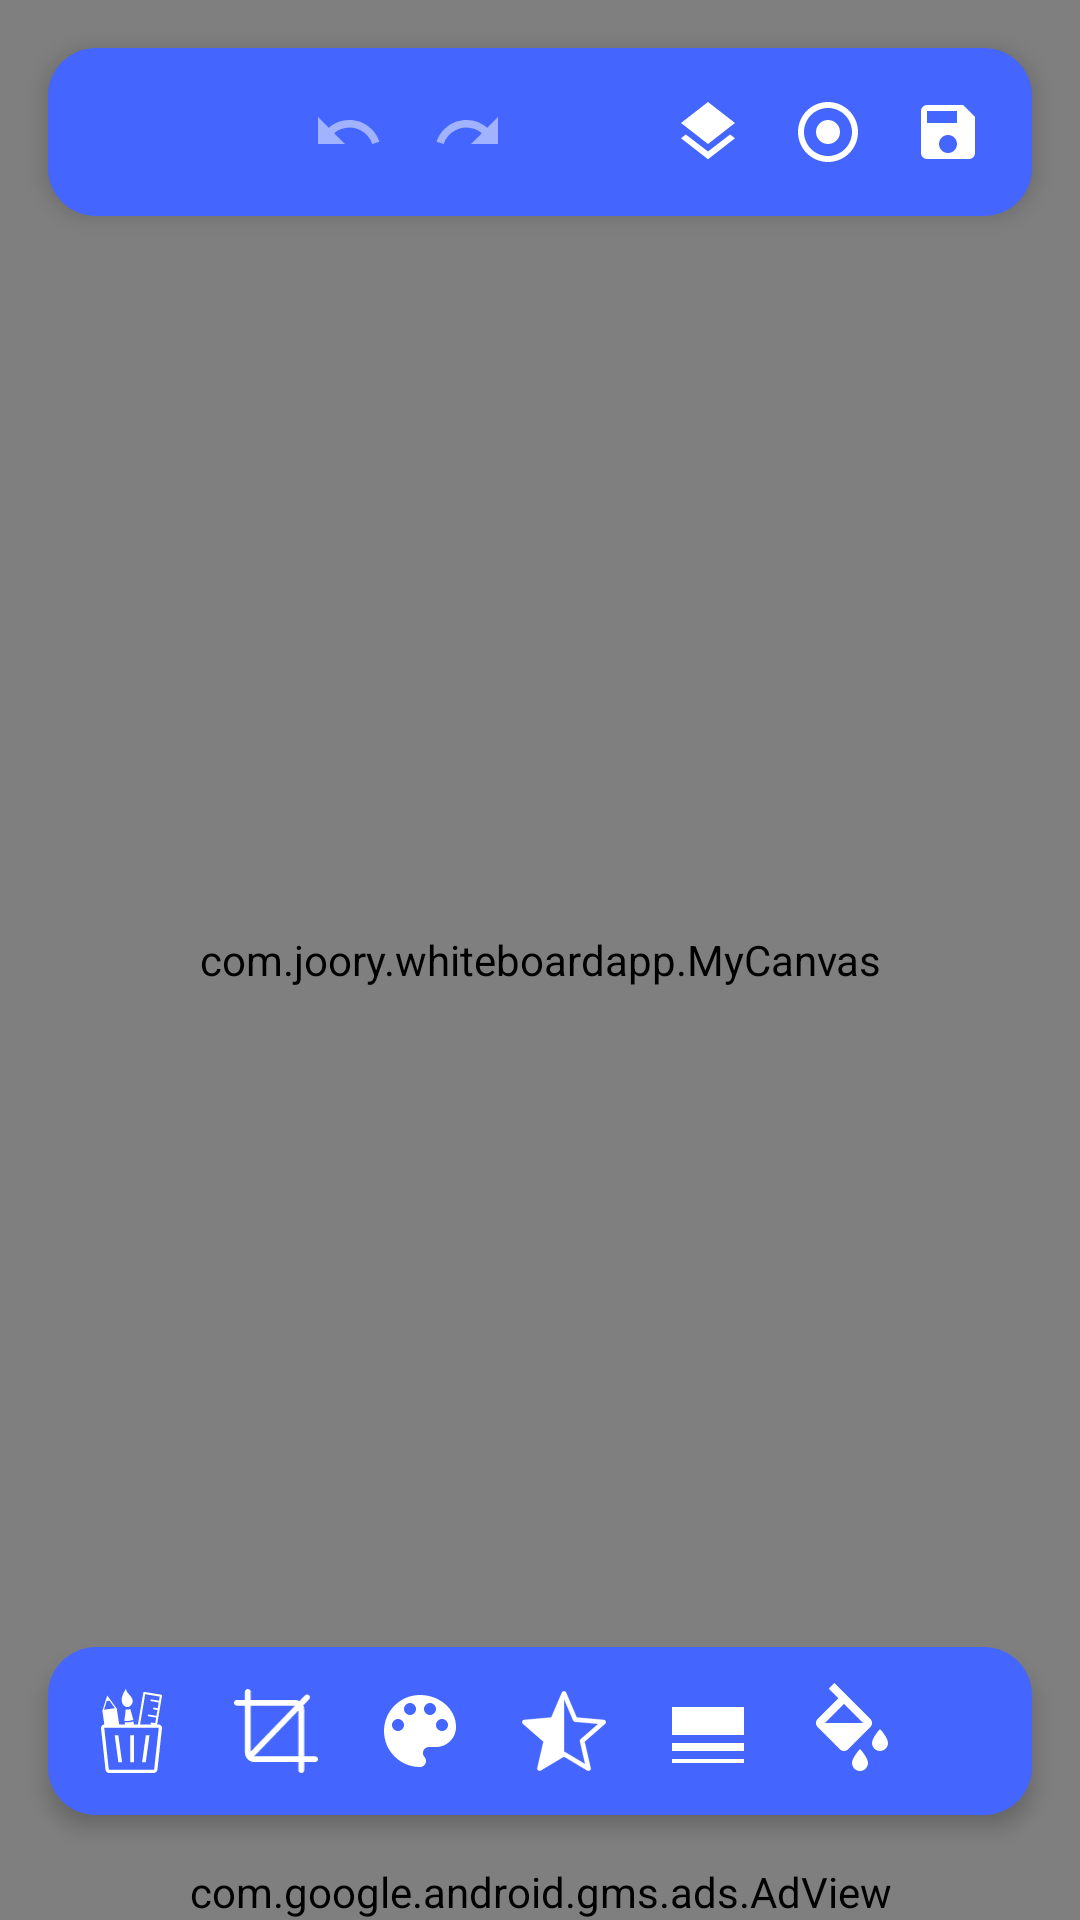

Write the Android layout XML for this screen, with the resource values it uses.
<!-- AndroidManifest.xml: application theme Theme.Whiteboard_pro -->
<!-- res/layout/activity_main.xml -->
<?xml version="1.0" encoding="utf-8"?>
<androidx.constraintlayout.widget.ConstraintLayout xmlns:android="http://schemas.android.com/apk/res/android"
    xmlns:ads="http://schemas.android.com/apk/res-auto"
    xmlns:app="http://schemas.android.com/apk/res-auto"
    xmlns:tools="http://schemas.android.com/tools"
    android:layout_width="match_parent"
    android:layout_height="match_parent"
    android:fitsSystemWindows="true"
    tools:context=".MainActivity">

    
    <com.joory.whiteboardapp.MyCanvas
        android:id="@+id/canvas"
        android:layout_width="match_parent"
        android:layout_height="match_parent"
        app:layout_constraintBottom_toBottomOf="parent"
        app:layout_constraintEnd_toEndOf="parent"
        app:layout_constraintStart_toStartOf="parent"
        app:layout_constraintTop_toTopOf="parent" />

    
    <LinearLayout
        android:id="@+id/topBar"
        android:layout_width="match_parent"
        android:layout_height="wrap_content"
        android:layout_margin="16dp"
        android:background="@drawable/bg_floating_panel"
        android:elevation="4dp"
        android:gravity="center_vertical"
        android:orientation="horizontal"
        android:padding="8dp"
        app:layout_constraintEnd_toEndOf="parent"
        app:layout_constraintStart_toStartOf="parent"
        app:layout_constraintTop_toTopOf="parent">

        <androidx.cardview.widget.CardView
            android:layout_width="40dp"
            android:layout_height="40dp"
            android:layout_marginTop="0dp"
            android:layout_marginEnd="0dp"
            app:cardCornerRadius="12dp"
            app:cardElevation="0dp"
            app:cardBackgroundColor="@android:color/transparent"
            app:layout_constraintEnd_toEndOf="parent"
            app:layout_constraintTop_toTopOf="parent">

            <ImageView
                android:layout_width="match_parent"
                android:layout_height="match_parent"
                android:src="@drawable/app_icon"
                android:scaleType="centerCrop"
                android:contentDescription="@string/content_description_app_icon"/>

        </androidx.cardview.widget.CardView>

        <Space
            android:layout_width="0dp"
            android:layout_height="wrap_content"
            android:layout_weight="1" />

        <ImageView
            android:id="@+id/undo"
            android:layout_width="40dp"
            android:layout_height="40dp"
            android:alpha=".5"
            android:background="?attr/selectableItemBackgroundBorderless"
            android:contentDescription="Undo"
            android:onClick="onUndoClick"
            android:padding="8dp"
            app:srcCompat="@drawable/ic_undo"
            app:tint="@color/icon_tint" />

        <ImageView
            android:id="@+id/redo"
            android:layout_width="40dp"
            android:layout_height="40dp"
            android:alpha=".5"
            android:background="?attr/selectableItemBackgroundBorderless"
            android:contentDescription="Redo"
            android:onClick="onRedoClick"
            android:padding="8dp"
            app:srcCompat="@drawable/ic_redo"
            app:tint="@color/icon_tint" />

        <ImageButton
            android:id="@+id/clear"
            android:layout_width="40dp"
            android:layout_height="40dp"
            android:background="?attr/selectableItemBackgroundBorderless"
            android:contentDescription="Clear"
            android:onClick="onClearClick"
            android:padding="8dp"
            android:scaleType="centerInside"
            app:srcCompat="@drawable/ic_delete_outline"
            app:tint="@color/icon_tint" />

        <ImageButton
            android:id="@+id/layers"
            android:layout_width="40dp"
            android:layout_height="40dp"
            android:background="?attr/selectableItemBackgroundBorderless"
            android:contentDescription="Layers"
            android:onClick="onLayersClick"
            android:padding="8dp"
            android:scaleType="centerInside"
            app:srcCompat="@drawable/ic_layers"
            app:tint="@color/icon_tint" />

        <ImageButton
            android:id="@+id/center"
            android:layout_width="40dp"
            android:layout_height="40dp"
            android:background="?attr/selectableItemBackgroundBorderless"
            android:contentDescription="Center"
            android:onClick="onCenterClick"
            android:padding="8dp"
            android:scaleType="centerInside"
            app:srcCompat="@drawable/ic_center_focus"
            app:tint="@color/icon_tint" />

        <ImageButton
            android:id="@+id/save"
            android:layout_width="40dp"
            android:layout_height="40dp"
            android:background="?attr/selectableItemBackgroundBorderless"
            android:contentDescription="Save"
            android:onClick="onSaveClick"
            android:padding="8dp"
            android:scaleType="centerInside"
            app:srcCompat="@drawable/ic_save"
            app:tint="@color/icon_tint" />

    </LinearLayout>

    
    <com.google.android.gms.ads.AdView
        android:id="@+id/adView"
        android:layout_width="wrap_content"
        android:layout_height="wrap_content"
        ads:adSize="BANNER"
        ads:adUnitId="ca-app-pub-1226999690478326/1224157144"
        app:layout_constraintBottom_toBottomOf="parent"
        app:layout_constraintEnd_toEndOf="parent"
        app:layout_constraintStart_toStartOf="parent" />

    
    <LinearLayout
        android:id="@+id/bottomBar"
        android:layout_width="match_parent"
        android:layout_height="wrap_content"
        android:layout_marginHorizontal="16dp"
        android:layout_marginBottom="16dp"
        android:background="@drawable/bg_floating_panel"
        android:elevation="4dp"
        android:orientation="horizontal"
        android:padding="4dp"
        app:layout_constraintBottom_toTopOf="@id/adView"
        app:layout_constraintEnd_toEndOf="parent"
        app:layout_constraintStart_toStartOf="parent">

        <HorizontalScrollView
            android:id="@+id/myscroll"
            android:layout_width="match_parent"
            android:layout_height="wrap_content"
            android:scrollbars="none">

            <LinearLayout
                android:layout_width="wrap_content"
                android:layout_height="wrap_content"
                android:gravity="center_vertical"
                android:orientation="horizontal">

                <ImageButton
                    android:id="@+id/tools"
                    android:layout_width="48dp"
                    android:layout_height="48dp"
                    android:background="?attr/selectableItemBackgroundBorderless"
                    android:contentDescription="Tools"
                    android:onClick="onToolsClick"
                    android:padding="10dp"
                    android:scaleType="centerInside"
                    ads:srcCompat="@drawable/stationery"
                    app:tint="@color/icon_tint" />

                <ImageButton
                    android:id="@+id/font_style"
                    android:layout_width="48dp"
                    android:layout_height="48dp"
                    android:background="?attr/selectableItemBackgroundBorderless"
                    android:contentDescription="Font"
                    android:onClick="onFontClick"
                    android:padding="10dp"
                    android:scaleType="centerInside"
                    android:visibility="gone"
                    ads:srcCompat="@drawable/font"
                    app:tint="@color/icon_tint" />

                <ImageButton
                    android:id="@+id/crop"
                    android:layout_width="48dp"
                    android:layout_height="48dp"
                    android:background="?attr/selectableItemBackgroundBorderless"
                    android:contentDescription="Crop"
                    android:onClick="startCrop"
                    android:padding="10dp"
                    android:scaleType="centerInside"
                    ads:srcCompat="@drawable/crop"
                    app:tint="@color/icon_tint" />

                <ImageButton
                    android:id="@+id/color"
                    android:layout_width="48dp"
                    android:layout_height="48dp"
                    android:background="?attr/selectableItemBackgroundBorderless"
                    android:contentDescription="Color"
                    android:onClick="onColorClick"
                    android:padding="8dp"
                    android:scaleType="fitCenter"
                    app:srcCompat="@drawable/ic_color_lens"
                    app:tint="@color/icon_tint" />

                <ImageButton
                    android:id="@+id/style"
                    android:layout_width="48dp"
                    android:layout_height="48dp"
                    android:background="?attr/selectableItemBackgroundBorderless"
                    android:contentDescription="Style"
                    android:onClick="onStyleClick"
                    android:padding="10dp"
                    android:scaleType="centerInside"
                    ads:srcCompat="@drawable/style"
                    app:tint="@color/icon_tint" />

                <ImageButton
                    android:id="@+id/strokewidth"
                    android:layout_width="48dp"
                    android:layout_height="48dp"
                    android:background="?attr/selectableItemBackgroundBorderless"
                    android:contentDescription="Stroke"
                    android:onClick="showStrokeDialog"
                    android:padding="8dp"
                    android:scaleType="fitCenter"
                    app:srcCompat="@drawable/ic_line_weight"
                    app:tint="@color/icon_tint" />

                <ImageButton
                    android:id="@+id/colorbg"
                    android:layout_width="48dp"
                    android:layout_height="48dp"
                    android:background="?attr/selectableItemBackgroundBorderless"
                    android:contentDescription="Background Color"
                    android:onClick="onColorBgClick"
                    android:padding="8dp"
                    android:scaleType="fitCenter"
                    app:srcCompat="@drawable/ic_format_color_fill"
                    app:tint="@color/icon_tint" />

                <ImageButton
                    android:id="@+id/imgbg"
                    android:layout_width="48dp"
                    android:layout_height="48dp"
                    android:background="?attr/selectableItemBackgroundBorderless"
                    android:contentDescription="Background Image"
                    android:onClick="onImageBgClick"
                    android:padding="10dp"
                    android:scaleType="centerInside"
                    app:srcCompat="@drawable/ic_image"
                    app:tint="@color/icon_tint" />

            </LinearLayout>
        </HorizontalScrollView>
    </LinearLayout>
</androidx.constraintlayout.widget.ConstraintLayout>
<!-- resources referenced by this layout -->
<resources>
  <color name="icon_tint">#FFFFFF</color>
  <!-- drawable app_icon (drawable) -->
  <?xml version="1.0" encoding="utf-8"?>
  <layer-list xmlns:android="http://schemas.android.com/apk/res/android">
      <item android:drawable="@drawable/app_icon_source" />
  </layer-list>
  <!-- drawable bg_floating_panel (drawable) -->
  <?xml version="1.0" encoding="utf-8"?>
  <shape xmlns:android="http://schemas.android.com/apk/res/android"
      android:shape="rectangle">
      <solid android:color="@color/prem" />
      <corners android:radius="16dp" />
  </shape>
  <!-- drawable ic_layers (drawable) -->
  <vector xmlns:android="http://schemas.android.com/apk/res/android"
      android:width="24dp"
      android:height="24dp"
      android:viewportWidth="24"
      android:viewportHeight="24">
      <path
          android:fillColor="#FF000000"
          android:pathData="M11.99,18.54l-7.37,-5.73L3,14.07l9,7 9,-7 -1.63,-1.27 -7.38,5.74zM12,16l7.36,-5.73L21,9l-9,-7 -9,7 1.63,1.27L12,16z"/>
  </vector>
  <!-- drawable ic_line_weight (drawable) -->
  <vector xmlns:android="http://schemas.android.com/apk/res/android"
      android:width="24dp"
      android:height="24dp"
      android:viewportWidth="24"
      android:viewportHeight="24">
    <path
        android:fillColor="#fff"
        android:pathData="M3,17h18v-2H3v2zM3,20h18v-1H3v1zM3,13h18v-3H3v3zM3,6v4h18V6H3z"/>
  </vector>
  <!-- drawable ic_redo (drawable) -->
  <vector xmlns:android="http://schemas.android.com/apk/res/android"
      android:width="24dp"
      android:height="24dp"
      android:viewportWidth="24"
      android:viewportHeight="24">
    <path
        android:fillColor="#ffffff"
        android:pathData="M18.4,10.6C16.55,8.99 14.15,8 11.5,8c-4.65,0 -8.58,3.03 -9.96,7.22L3.9,16c1.05,-3.19 4.05,-5.5 7.6,-5.5 1.95,0 3.73,0.72 5.12,1.88L13,16h9V7l-3.6,3.6z"/>
  </vector>
  <!-- drawable ic_save (drawable) -->
  <vector xmlns:android="http://schemas.android.com/apk/res/android"
      android:width="24dp"
      android:height="24dp"
      android:viewportWidth="24"
      android:viewportHeight="24">
    <path
        android:fillColor="#fff"
        android:pathData="M17,3H5c-1.11,0 -2,0.9 -2,2v14c0,1.1 0.89,2 2,2h14c1.1,0 2,-0.9 2,-2V7l-4,-4zM12,19c-1.66,0 -3,-1.34 -3,-3s1.34,-3 3,-3 3,1.34 3,3 -1.34,3 -3,3zM15,9H5V5h10v4z"/>
  </vector>
  <!-- drawable ic_undo (drawable) -->
  <vector xmlns:android="http://schemas.android.com/apk/res/android"
      android:width="24dp"
      android:height="24dp"
      android:viewportWidth="24"
      android:viewportHeight="24">
    <path
        android:fillColor="#fff"
        android:pathData="M12.5,8c-2.65,0 -5.05,0.99 -6.9,2.6L2,7v9h9l-3.62,-3.62c1.39,-1.16 3.16,-1.88 5.12,-1.88 3.54,0 6.55,2.31 7.6,5.5l2.37,-0.78C21.08,11.03 17.15,8 12.5,8z"/>
  </vector>
  <string name="content_description_app_icon">App Icon</string>
  <color name="prem">#4466FF</color>
  <style name="AppBottomSheetDialogTheme" parent="Theme.Design.Light.BottomSheetDialog">
          <item name="bottomSheetStyle">@style/AppModalStyle</item>
      </style>
  <color name="purple_700">#FF304FFE</color>
  <color name="white">#FFFFFFFF</color>
  <color name="teal_200">#FF80DEEA</color>
  <color name="teal_700">#FF00ACC1</color>
  <color name="black">#FF000000</color>
  <style name="AppModalStyle" parent="Widget.Design.BottomSheet.Modal">
          <item name="android:background">@drawable/rounded_dialog</item>
      </style>
  <!-- drawable rounded_dialog (drawable) -->
  <?xml version="1.0" encoding="utf-8"?>
  <shape xmlns:android="http://schemas.android.com/apk/res/android"
      android:shape="rectangle">
      <solid android:color="@color/dialog_background"/>
      <corners android:topLeftRadius="16dp"
          android:topRightRadius="16dp"/>
  
  </shape>
  <color name="dialog_background">#FFFFFF</color>
</resources>
